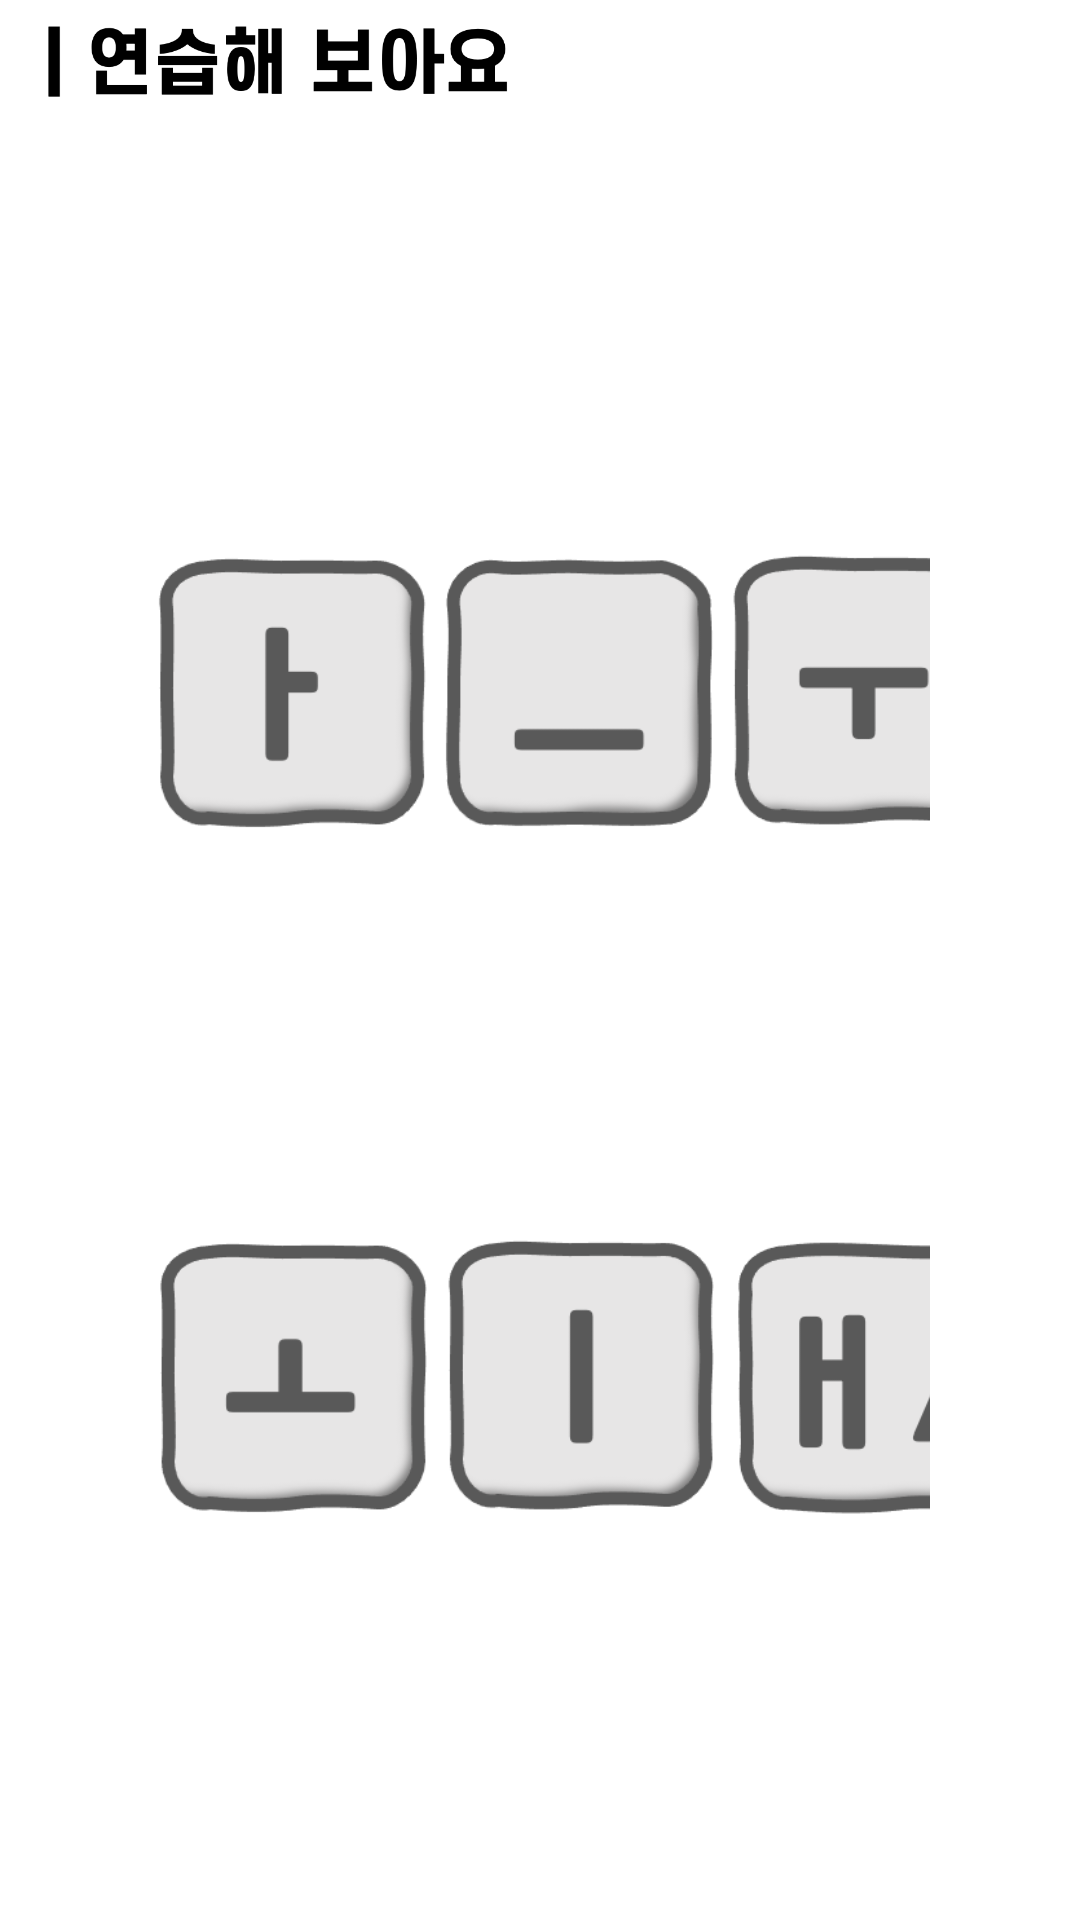

Write the Android layout XML for this screen, with the resource values it uses.
<!-- AndroidManifest.xml: application theme AppTheme -->
<!-- res/layout/activity_practice__vowel.xml -->
<?xml version="1.0" encoding="utf-8"?>
<LinearLayout xmlns:android="http://schemas.android.com/apk/res/android"
    xmlns:app="http://schemas.android.com/apk/res-auto"
    xmlns:tools="http://schemas.android.com/tools"
    android:layout_width="match_parent"
    android:layout_height="match_parent"
    android:background="@color/white"
    tools:context=".view.practice.Practice_Vowel">

    <androidx.constraintlayout.widget.ConstraintLayout
        android:layout_width="match_parent"
        android:layout_height="match_parent">

        <LinearLayout
            android:id="@+id/topPanel"
            android:layout_width="match_parent"
            android:layout_height="50dp"
            android:orientation="horizontal"
            app:layout_constraintTop_toTopOf="parent">

            <ImageView
                android:id="@+id/imageView"
                android:layout_width="543dp"
                android:layout_height="wrap_content"
                android:layout_weight="1"
                android:scaleType="fitStart"
                app:srcCompat="@drawable/practice1" />

            <ImageView
                android:id="@+id/mtMain1"
                android:layout_width="2dp"
                android:layout_height="match_parent"
                android:layout_weight="1"
                android:scaleType="centerInside"
                app:srcCompat="@drawable/home" />
        </LinearLayout>

        <LinearLayout
            android:id="@+id/lvowel_layout1"
            android:layout_width="0dp"
            android:layout_height="95dp"
            android:layout_marginHorizontal="50dp"
            android:orientation="horizontal"
            app:layout_constraintStart_toStartOf="parent"
            app:layout_constraintEnd_toEndOf="parent"
            app:layout_constraintTop_toBottomOf="@+id/topPanel"
            app:layout_constraintBottom_toTopOf="@+id/lvowel_layout2">

            <ImageView
                android:id="@+id/pvowel_a"
                android:layout_width="wrap_content"
                android:layout_height="wrap_content"
                android:adjustViewBounds="true"
                android:scaleType="fitCenter"
                android:tag="a"
                app:srcCompat="@drawable/a_bt2" />

            <View
                android:layout_width="wrap_content"
                android:layout_height="wrap_content"
                android:layout_weight="1"/>

            <ImageView
                android:id="@+id/pvowel_eu"
                android:layout_width="wrap_content"
                android:layout_height="wrap_content"
                android:adjustViewBounds="true"
                android:scaleType="fitCenter"
                android:tag="eu"
                app:srcCompat="@drawable/eu_bt" />

            <View
                android:layout_width="wrap_content"
                android:layout_height="wrap_content"
                android:layout_weight="1"/>

            <ImageView
                android:id="@+id/pvowel_u"
                android:layout_width="wrap_content"
                android:layout_height="wrap_content"
                android:adjustViewBounds="true"
                android:scaleType="fitCenter"
                android:tag="u"
                app:srcCompat="@drawable/u_bt2" />
        </LinearLayout>

        <LinearLayout
            android:id="@+id/lvowel_layout2"
            android:layout_width="0dp"
            android:layout_height="95dp"
            android:layout_gravity="center"
            android:orientation="horizontal"
            android:layout_marginHorizontal="50dp"
            app:layout_constraintStart_toStartOf="parent"
            app:layout_constraintEnd_toEndOf="parent"
            app:layout_constraintTop_toBottomOf="@+id/lvowel_layout1"
            app:layout_constraintBottom_toBottomOf="parent">

            <ImageView
                android:id="@+id/pvowel_o"
                android:layout_width="wrap_content"
                android:layout_height="wrap_content"
                android:adjustViewBounds="true"
                android:scaleType="fitCenter"
                android:tag="o"
                app:srcCompat="@drawable/o_bt2" />

            <View
                android:layout_width="wrap_content"
                android:layout_height="wrap_content"
                android:layout_weight="1"/>

            <ImageView
                android:id="@+id/pvowel_i"
                android:layout_width="wrap_content"
                android:layout_height="wrap_content"
                android:adjustViewBounds="true"
                android:scaleType="fitCenter"
                android:tag="i"
                app:srcCompat="@drawable/i_bt" />

            <View
                android:layout_width="wrap_content"
                android:layout_height="wrap_content"
                android:layout_weight="1.11"/>

            <ImageView
                android:id="@+id/pvowel_e"
                android:layout_width="wrap_content"
                android:layout_height="wrap_content"
                android:adjustViewBounds="true"
                android:scaleType="fitCenter"
                android:tag="e"
                app:srcCompat="@drawable/e_bt2" />

        </LinearLayout>
    </androidx.constraintlayout.widget.ConstraintLayout>
</LinearLayout>
<!-- resources referenced by this layout -->
<resources>
  <color name="white">#FFFFFF</color>
  <!-- drawable a_bt2: png bitmap (drawable, 12642 bytes) -->
  <!-- drawable e_bt2: png bitmap (drawable, 17686 bytes) -->
  <!-- drawable eu_bt: png bitmap (drawable-v24, 12188 bytes) -->
  <!-- drawable home: png bitmap (drawable, 1914 bytes) -->
  <!-- drawable i_bt: png bitmap (drawable, 12276 bytes) -->
  <!-- drawable o_bt2: png bitmap (drawable, 12323 bytes) -->
  <!-- drawable practice1: png bitmap (drawable, 14162 bytes) -->
  <!-- drawable u_bt2: png bitmap (drawable, 12310 bytes) -->
  <style name="AppTheme" parent="Theme.MaterialComponents.Light.NoActionBar">
          <item name="windowActionBar">false</item>
          <item name="android:screenOrientation">landscape</item>
          <item name="android:windowActionBarOverlay">true</item>
          <item name="windowNoTitle">true</item>
          <item name="colorAccent">@color/yellow</item>
          <item name="colorPrimary">@color/white</item>
          <item name="colorPrimaryDark">@color/white</item>
          <item name="android:windowLightStatusBar">true</item>
          <item name="android:windowFullscreen">true</item>
      </style>
  <color name="yellow">#edc646</color>
</resources>
